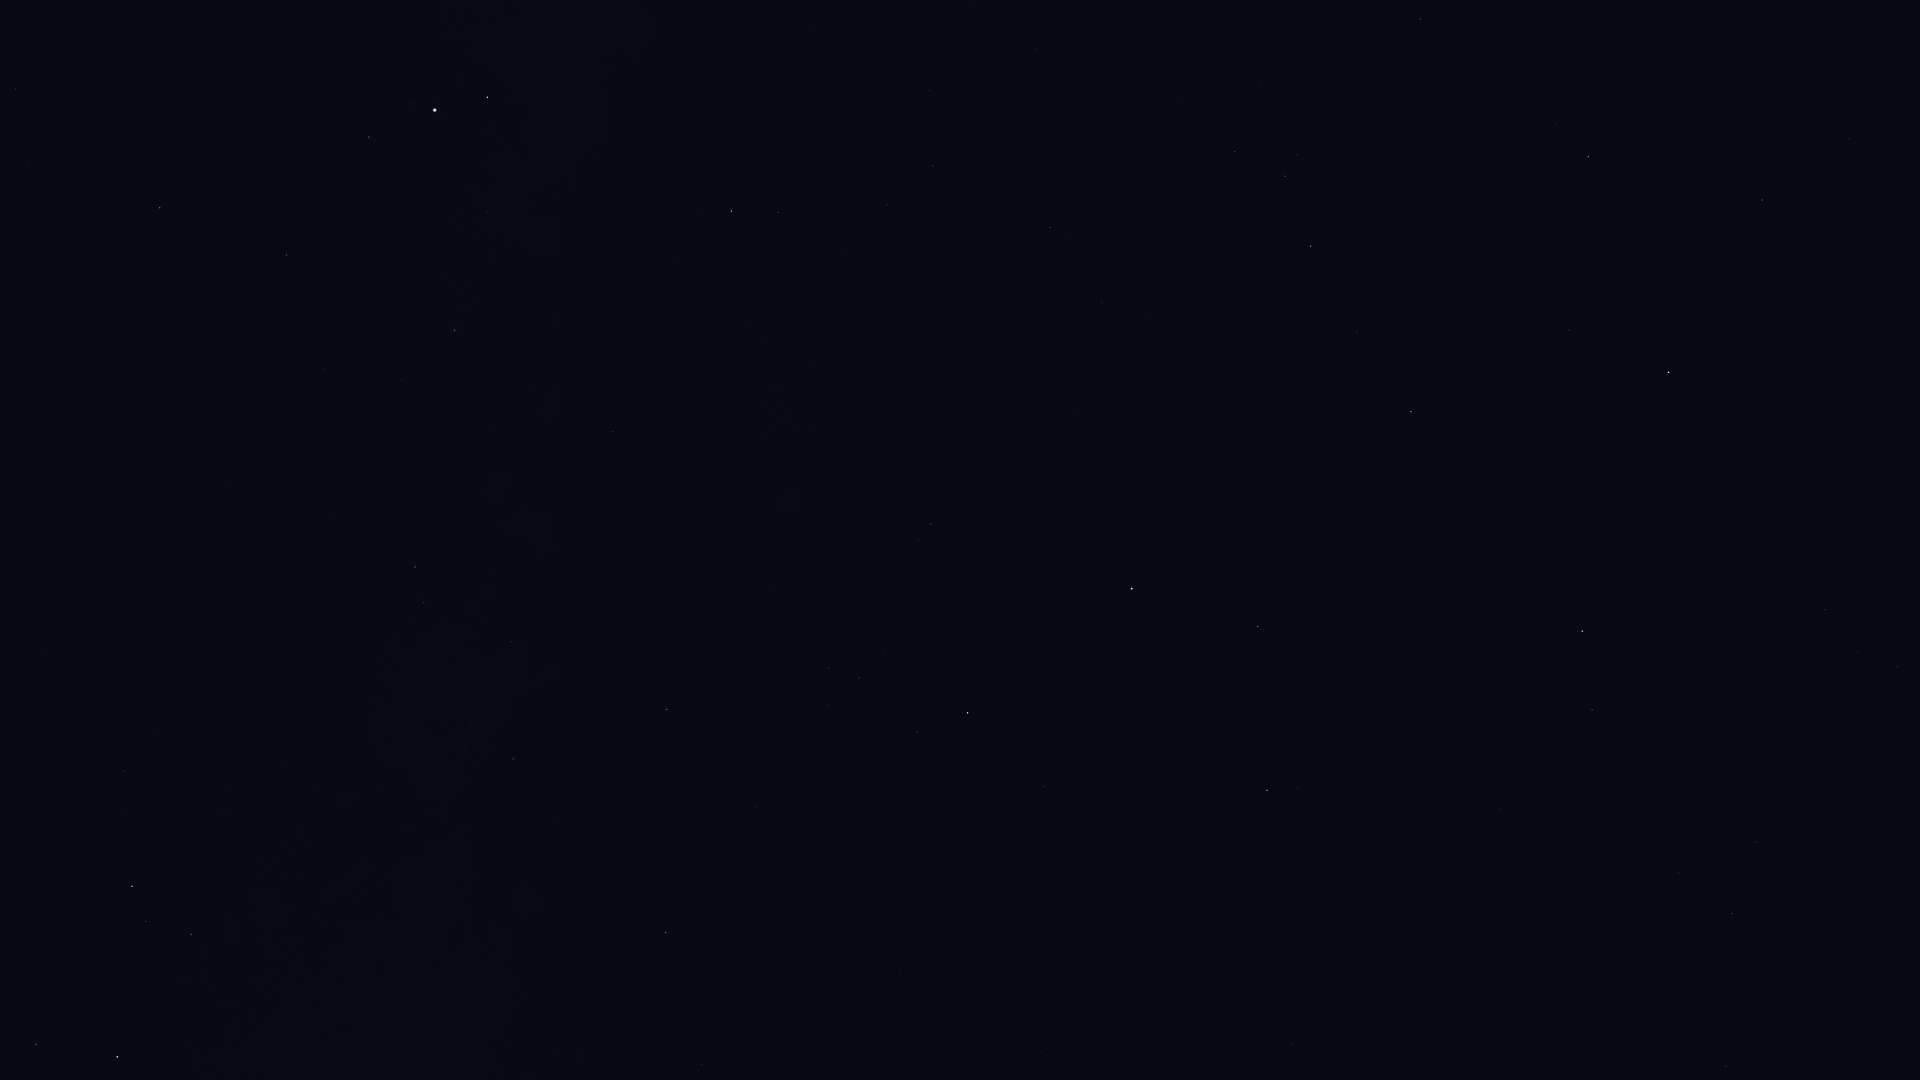

The table this chart was drawn from, first rows:
Star_ID, Name, X, Y
76952, HIP 76952, 1898, 667
77450, Gudja, 1756, 842
77512, HIP 77512, 1857, 652
78159, HIP 78159, 1825, 610
78493, HIP 78493, 1844, 528
79043, Marsic, 1635, 803
79219, Kamuy, 1758, 576
80076, Hunor, 1893, 206
80463, Cujam, 1501, 809
80816, Kornephoros, 1582, 631
80838, Ogma, 1812, 246
80883, Marfik, 1292, 1043
81022, Rosalíadecastro, 1283, 1034
81126, HIP 81126, 1850, 139
81833, HIP 81833, 1762, 200
82651, Mahsati, 1326, 752
83000, HIP 83000, 1267, 790
83207, HIP 83207, 1569, 330
84345, Rasalgethi, 1258, 627
84379, Sarin, 1411, 412
84380, HIP 84380, 1588, 157
84606, HIP 84606, 1584, 139
85112, HIP 85112, 1556, 124
85693, Maasym, 1357, 333
86032, Rasalhague, 1132, 589
86565, HIP 86565, 702, 1065
86742, Cebalrai, 968, 713
86974, HIP 86974, 1311, 246
87808, HIP 87808, 1421, 19
87933, HIP 87933, 1285, 176
88048, HIP 88048, 666, 933
88670, HIP 88670, 654, 876
88794, HIP 88794, 1235, 152
90004, Alasia, 519, 885
90441, HIP 90441, 688, 626
90595, HIP 90595, 440, 910
91117, HIP 91117, 513, 759
92175, HIP 92175, 511, 642
92202, HIP 92202, 494, 660
92761, Ainalrami, 182, 983
92814, HIP 92814, 297, 830
92855, Nunki, 117, 1057
92895, Kaveh, 617, 433
92946, Alya, 613, 432
93085, HIP 93085, 191, 934
93683, HIP 93683, 146, 921
93747, Okab, 732, 211
94141, Albaldah, 132, 886
94645, Gumala, 50, 934
94820, HIP 94820, 126, 811
95124, Belel, 32, 900
95168, HIP 95168, 124, 771
96078, Uruk, 657, 50
97278, Tarazed, 487, 97
97649, Altair, 435, 110
97938, Libertas, 411, 103
98036, Alshain, 369, 137
99711, Phoenicia, 145, 197
99894, Chechia, 235, 78
